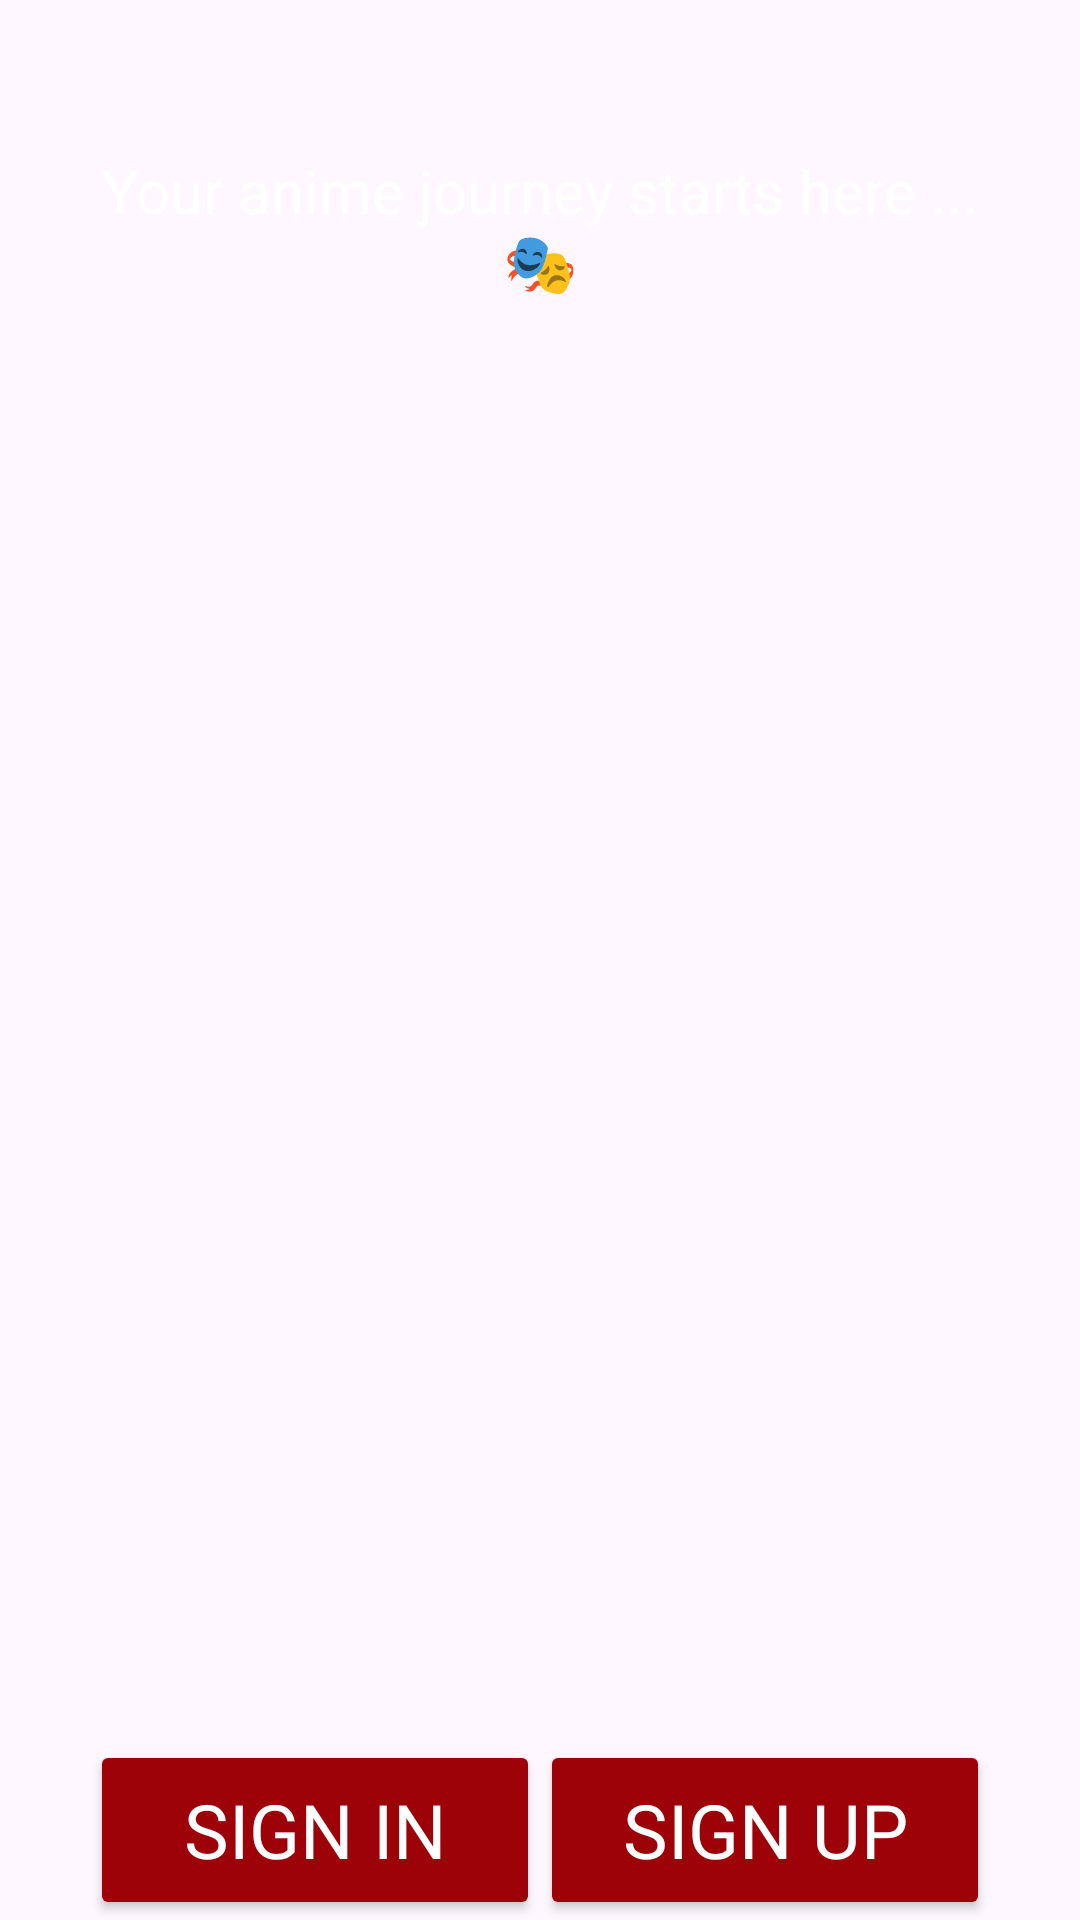

Produce the Android XML layout that renders to this screen, including the resource entries it uses.
<!-- AndroidManifest.xml: application theme Theme.AniPal -->
<!-- res/layout/fragment_on_boarding4.xml -->
<?xml version="1.0" encoding="utf-8"?>
<FrameLayout xmlns:android="http://schemas.android.com/apk/res/android"
    xmlns:tools="http://schemas.android.com/tools"
    android:layout_width="match_parent"
    android:layout_height="match_parent"
    xmlns:app="http://schemas.android.com/apk/res-auto"
    tools:context=".OnBoarding4">

    <TextView
        android:id="@+id/description4"
        android:layout_width="300sp"
        android:layout_height="wrap_content"
        android:layout_marginTop="50sp"
        android:fontFamily="@font/go3"
        android:text="@string/description4"
        android:layout_gravity="center_horizontal"
        android:textAlignment="center"
        android:textColor="@color/white"
        android:textSize="20sp"/>

    <Button
        android:id="@+id/sign_in"
        android:layout_width="150dp"
        android:layout_height="60dp"
        android:layout_marginStart="30sp"
        android:layout_gravity="bottom|start"
        android:backgroundTint="@color/button"
        android:fontFamily="@font/go3"
        android:text="@string/sign_in"
        android:textColor="@color/white"
        android:textSize="25sp"
        app:layout_constraintTop_toBottomOf="@id/description4"/>

    <Button
        android:id="@+id/sign_up"
        android:layout_width="150dp"
        android:layout_height="60dp"
        android:layout_marginEnd="30sp"
        android:layout_gravity="bottom|end"
        android:backgroundTint="@color/button"
        android:fontFamily="@font/go3"
        android:text="@string/sign_up"
        android:textColor="@color/white"
        android:textSize="25sp"
        app:layout_constraintTop_toBottomOf="@id/description4"/>


</FrameLayout>
<!-- resources referenced by this layout -->
<resources>
  <color name="button">#9D0208</color>
  <color name="white">#FFFFFFFF</color>
  <string name="description4">Your anime journey starts here ...🎭</string>
  <string name="sign_in">Sign In</string>
  <string name="sign_up">Sign Up</string>
  <style name="Theme.AniPal" parent="Base.Theme.AniPal" />
  <style name="Base.Theme.AniPal" parent="Theme.Material3.DayNight.NoActionBar">
          
          
      </style>
</resources>
